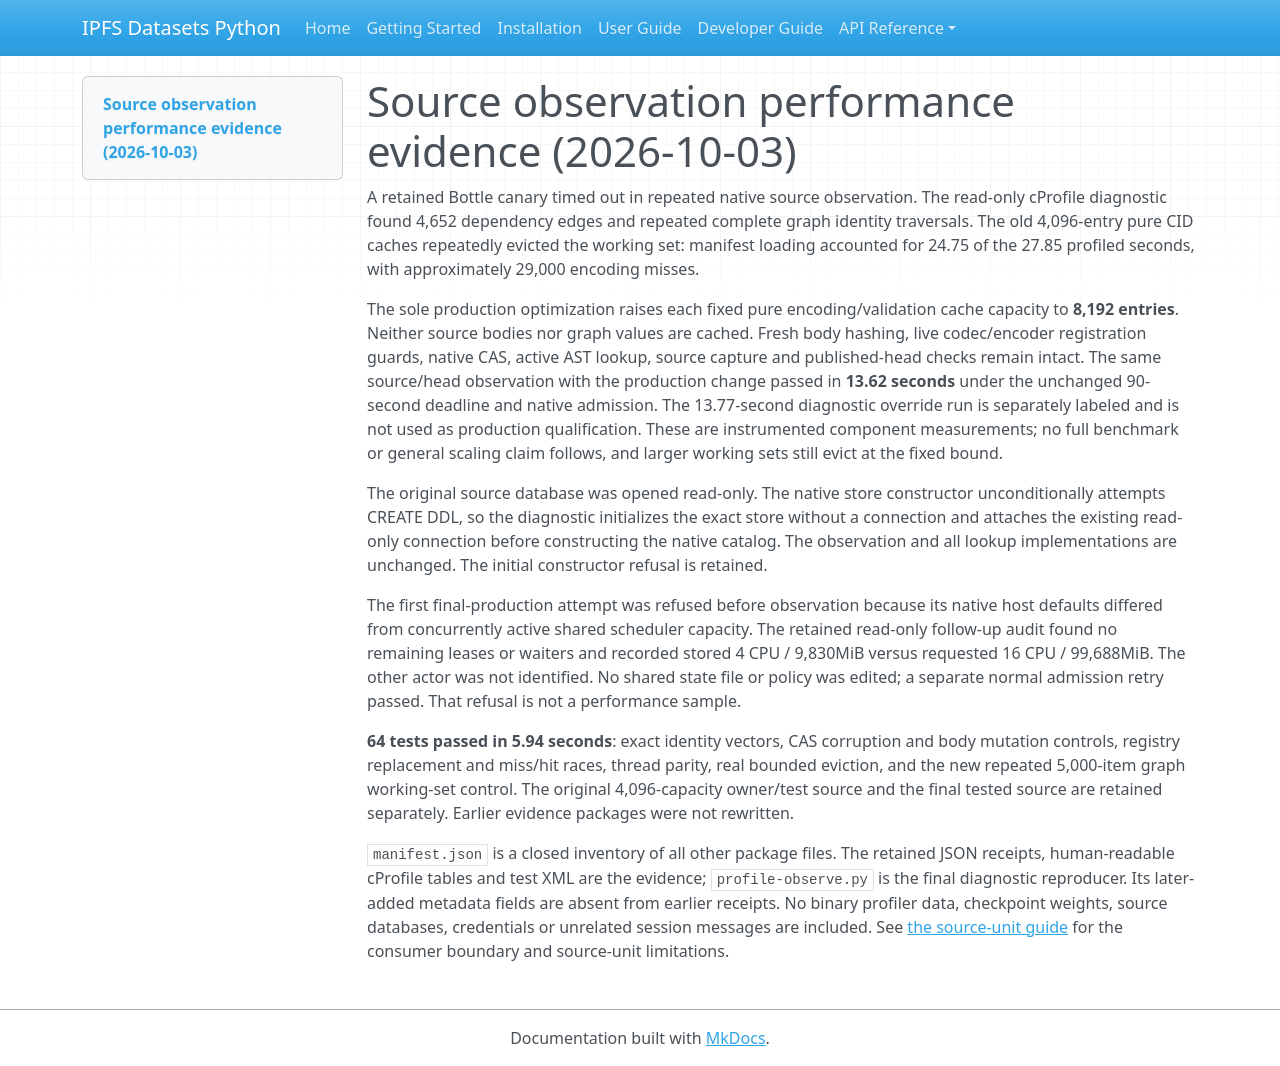

repository: endomorphosis/ipfs_datasets_py · page: software_contracts/evidence/source-observation-performance-20261003/index.html · generator: mkdocs

# Source observation performance evidence (2026-10-03)

A retained Bottle canary timed out in repeated native source observation. The
read-only cProfile diagnostic found 4,652 dependency edges and repeated complete
graph identity traversals. The old 4,096-entry pure CID caches repeatedly evicted
the working set: manifest loading accounted for 24.75 of the 27.85 profiled
seconds, with approximately 29,000 encoding misses.

The sole production optimization raises each fixed pure encoding/validation
cache capacity to **8,192 entries**. Neither source bodies nor graph values are
cached. Fresh body hashing, live codec/encoder registration guards, native CAS,
active AST lookup, source capture and published-head checks remain intact. The
same source/head observation with the production change passed in **13.62
seconds** under the unchanged 90-second deadline and native admission. The
13.77-second diagnostic override run is separately labeled and is not used as
production qualification. These are instrumented component measurements; no
full benchmark or general scaling claim follows, and larger working sets still
evict at the fixed bound.

The original source database was opened read-only. The native store constructor
unconditionally attempts CREATE DDL, so the diagnostic initializes the exact
store without a connection and attaches the existing read-only connection before
constructing the native catalog. The observation and all lookup implementations
are unchanged. The initial constructor refusal is retained.

The first final-production attempt was refused before observation because its
native host defaults differed from concurrently active shared scheduler capacity.
The retained read-only follow-up audit found no remaining leases or waiters and
recorded stored 4 CPU / 9,830MiB versus requested 16 CPU / 99,688MiB. The other actor was
not identified. No shared state file or policy was edited; a separate normal
admission retry passed. That refusal is not a performance sample.

**64 tests passed in 5.94 seconds**: exact identity vectors, CAS corruption and
body mutation controls, registry replacement and miss/hit races, thread parity,
real bounded eviction, and the new repeated 5,000-item graph working-set control.
The original 4,096-capacity owner/test source and the final tested source are
retained separately. Earlier evidence packages were not rewritten.

`manifest.json` is a closed inventory of all other package files. The retained
JSON receipts, human-readable cProfile tables and test XML are the evidence;
`profile-observe.py` is the final diagnostic reproducer. Its later-added metadata
fields are absent from earlier receipts. No binary profiler data, checkpoint
weights, source databases, credentials or unrelated session messages are
included. See [the source-unit guide](../../CODEBASE_SOURCE_UNITS_384.md) for the
consumer boundary and source-unit limitations.
